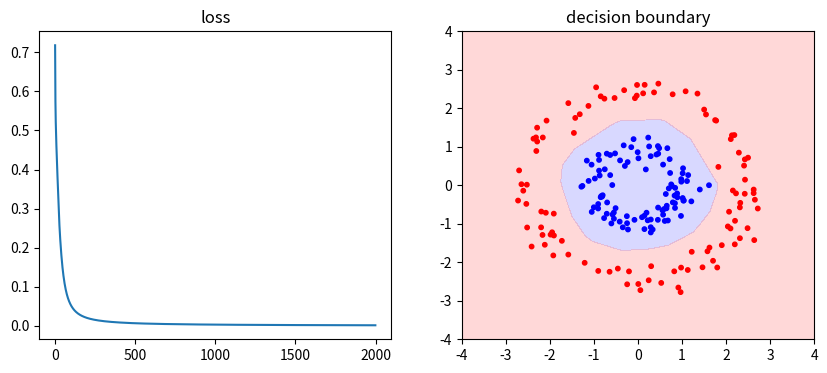

Python code for this plot:
import numpy as np
import matplotlib.pyplot as plt

class NeuralNet:
    def __init__(self, hidden=16, lr=0.5, epochs=2000, seed=0):

        rng = np.random.default_rng(seed)
        self.lr = lr
        self.epochs = epochs

        #initial weights
        self.W1 = rng.normal(0, 1, (2, hidden)) * 0.5 #mean = 0,  std = 0.5, shape = 2 x hidden
        self.b1 = np.zeros(hidden) 

        self.W2 = rng.normal(0, 1, (hidden, 1)) * 0.5 #mean = 0,  std =0.50, shape = hidden x 1
        self.b2 = np.zeros(1) 

        self.losses = []

    def _relu(self, z):
        return np.maximum(0,z)

    def _sigmoid(self, z):
        return 1 / (1 + np.exp(-z))

    def _loss(self, Y, P):
        p = np.clip(P, 1e-12, 1 - 1e-12)
        return -np.mean(Y * np.log(p) + (1-Y)*np.log(1-p))

    def _forward(self, X):
        #multiply by W 
        Z1 = X @ self.W1 + self.b1 # X: nx2, W1: 2xhidden, b1: hidden, Z1 is now n x hidden
        A1 = self._relu(Z1) # relu all the entries of Z: n x hidden

        #multiply by W2
        Z2 = A1 @ self.W2 + self.b2 #A is n x hidden, W2 is hidden x 1, b2 is 1, Z2 is n x 1 
        #apply sigmoid
        P = self._sigmoid(Z2)

        #store z1 and A1 (needed for back prop)
        self.Z1 = Z1
        self.A1 = A1 

        return P 

    def _backwards(self, X, Y, P):
        n = X.shape[0]

        #gradients must match shape of paramters
        #average of the gradients for sigma p - y for each point
        dZ2 = (P - Y) / n    #(n , 1)

        #dL/dW2 = dL/dZ2 * dZ2/dW2
        dW2 = self.A1.T @ dZ2 # (H, n) @ (n, 1) -> (H, 1)
        #dL/dB2 = dL/Z2 * dZ2/db2 = dZ2 * 1 (single bias term summed and avg, already averaegd from dZ2)
        db2 = dZ2.sum(axis=0) # (1, )

        #dL/dA1 = dL/dZ2 * dZ2/dA1
        dA1 = dZ2 @ self.W2.T # (n, 1) @ (1, H) -> (n, H)
        #dL/dZ1 = dL/dA1 * dA1/dZ1. We use * since we arent mattrix multiplying here dA1/dZ1 is 1 when relu is active and 0 when its not
        dZ1 = dA1 * (self.Z1 > 0) # (n, H) * (n, H) -> (n, H) since no mattrxi multiply

        # dL/dW1 = dL/dZ1 * dZ1/dW1
        dW1 = X.T @ dZ1 #(2, n) @ (n, H) -> (2, H)
        #since dZ1/db1 = 1 
        db1 = dZ1.sum(axis=0) # (H, )

        return dW1, db1, dW2, db2

        #overall rule of thumg: linear layer -> transpose and use @
        #activation layer -> use * (since activations occur on each element directly so derrivative should as well)
        #avg happens at the top


    def fit(self, X, y):
        Y = y.reshape(-1,1) #go from (n, ) -> (n, 1) to match P
        self.losses = []
        for _ in range(self.epochs):
            P = self._forward(X)
            self.losses.append(self._loss(Y, P))
            dW1, db1, dW2, db2 = self._backwards(X, Y, P)

            #update weights
            self.W1 = self.W1 - self.lr * dW1
            self.b1 = self.b1 - self.lr * db1
            self.W2 = self.W2 - self.lr * dW2
            self.b2 = self.b2 - self.lr * db2

        return self


    def predict_proba(self, X):
        return self._sigmoid(self._relu (X @ self.W1 + self.b1) @ self.W2 + self.b2)

    def predict(self, X, thresh = 0.5):
            return (self.predict_proba(X) > thresh).astype(int).ravel() #ravel turns (n, 1) -> (n, )




        



def make_circles(n=200, noise=0.1, seed=0):
    rng = np.random.default_rng(seed)
    angles = rng.uniform(0, 2 * np.pi, n)
    radii = np.where(np.arange(n) < n // 2, 1.0, 2.5)
    X = np.column_stack([radii * np.cos(angles), radii * np.sin(angles)])
    X += rng.normal(0, noise * 2, X.shape)
    y = (np.arange(n) >= n // 2).astype(int)
    return X, y

X, y = make_circles()
net = NeuralNet(hidden=16, lr=0.5, epochs=2000).fit(X, y)
print("first loss:", net.losses[0], " final loss:", net.losses[-1])
print("accuracy:", np.mean(net.predict(X) == y))

# decision boundary: predict on a grid, color by prediction
xx, yy = np.meshgrid(np.linspace(-4, 4, 200), np.linspace(-4, 4, 200))
grid = np.column_stack([xx.ravel(), yy.ravel()])
zz = net.predict_proba(grid).reshape(xx.shape)

fig, ax = plt.subplots(1, 2, figsize=(10, 4))
ax[0].plot(net.losses); ax[0].set_title("loss")
ax[1].contourf(xx, yy, zz, levels=[0, 0.5, 1], alpha=0.3, cmap="bwr")
ax[1].scatter(X[:, 0], X[:, 1], c=y, cmap="bwr", s=10)
ax[1].set_title("decision boundary")
plt.show()
